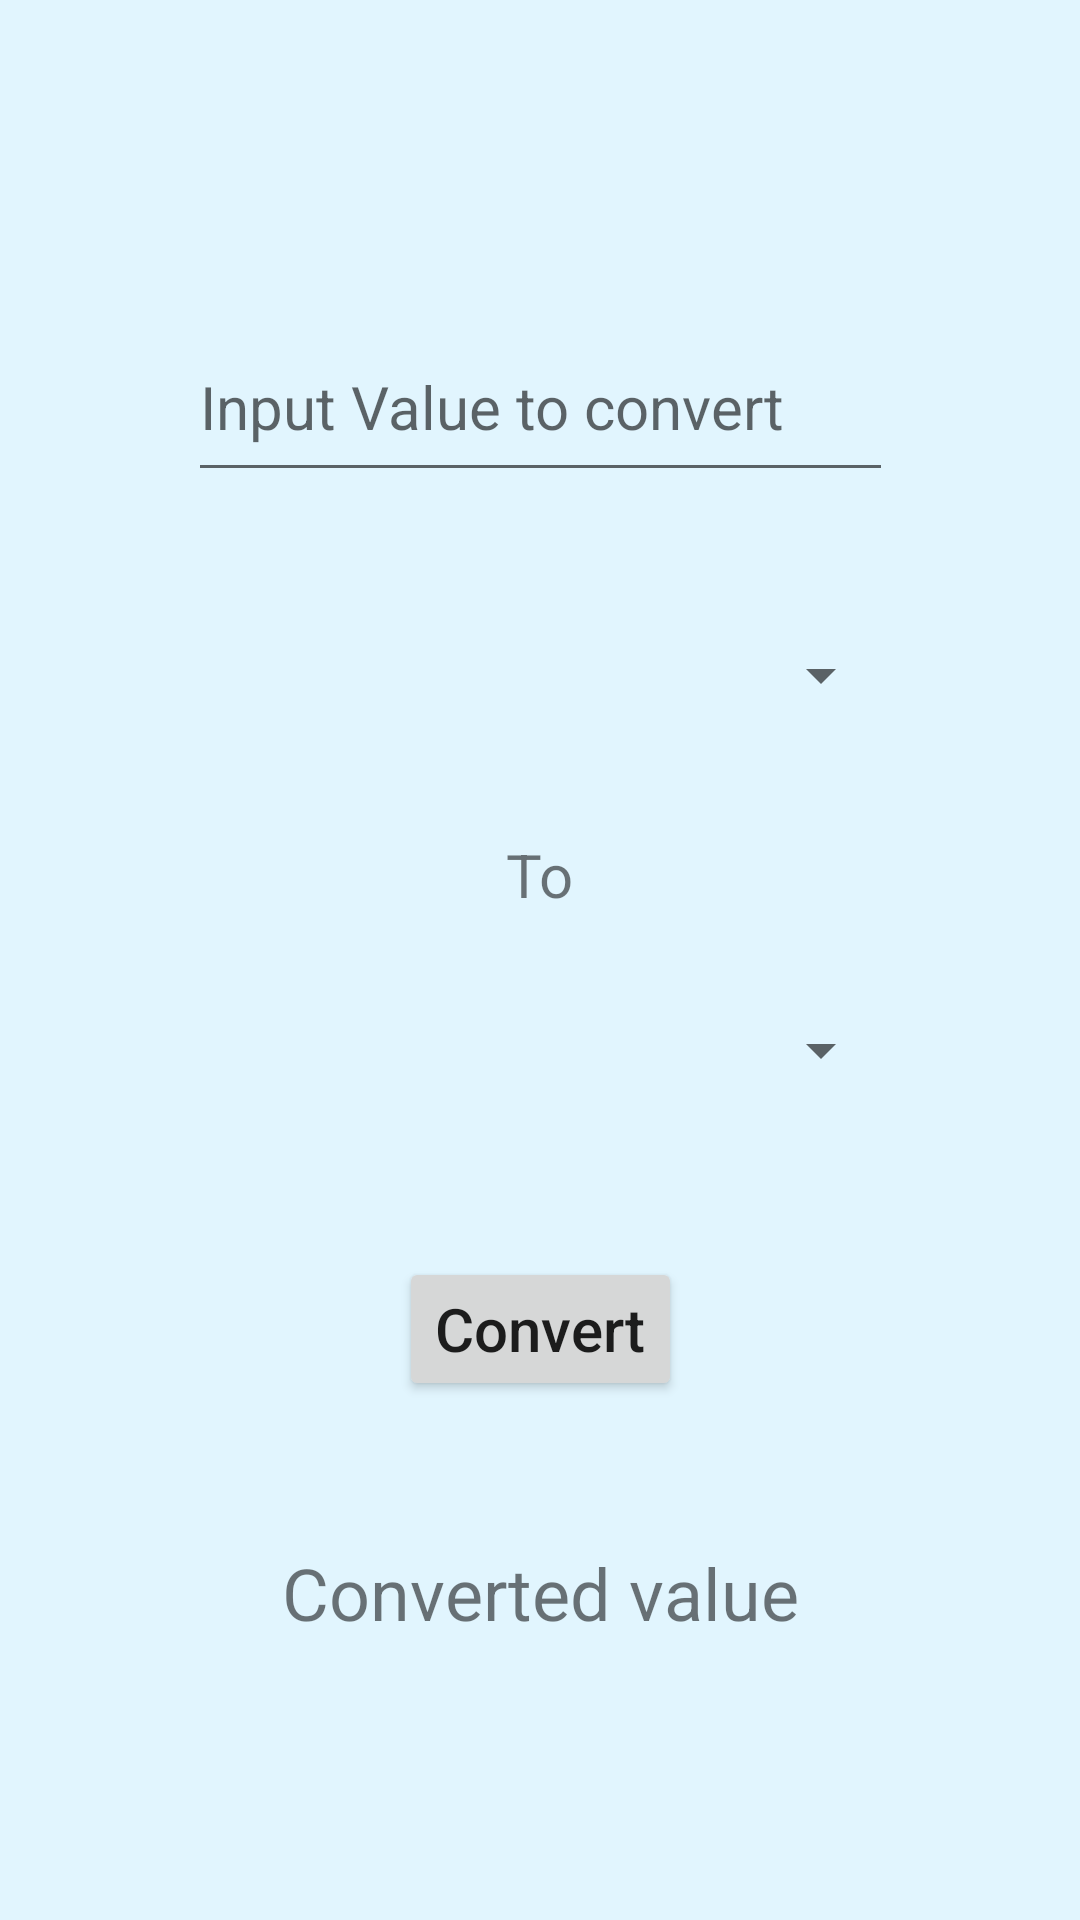

Layout XML and referenced resources for this Android screen:
<!-- AndroidManifest.xml: application theme Theme.BasicUnitConverter -->
<!-- res/layout/activity_length.xml -->
<?xml version="1.0" encoding="utf-8"?>
<androidx.constraintlayout.widget.ConstraintLayout xmlns:android="http://schemas.android.com/apk/res/android"
    xmlns:app="http://schemas.android.com/apk/res-auto"
    xmlns:tools="http://schemas.android.com/tools"
    android:layout_width="match_parent"
    android:layout_height="match_parent"
    android:background="#E1F5FE"
    tools:context=".LengthActivity">

    <EditText
        android:id="@+id/editTextNumberDecimal"
        android:layout_width="235dp"
        android:layout_height="60dp"
        android:layout_marginTop="104dp"
        android:ems="10"
        android:hint="Input Value to convert"
        android:inputType="numberDecimal"
        android:textSize="20sp"
        app:layout_constraintEnd_toEndOf="parent"
        app:layout_constraintStart_toStartOf="parent"
        app:layout_constraintTop_toTopOf="parent" />

    <Spinner
        android:id="@+id/spinner"
        android:layout_width="235dp"
        android:layout_height="50dp"
        android:layout_marginTop="36dp"
        android:dropDownWidth="match_parent"
        app:layout_constraintEnd_toEndOf="parent"
        app:layout_constraintStart_toStartOf="parent"
        app:layout_constraintTop_toBottomOf="@+id/editTextNumberDecimal" />

    <Button
        android:id="@+id/button"
        android:layout_width="wrap_content"
        android:layout_height="wrap_content"
        android:layout_marginTop="44dp"
        android:text="Convert"
        android:textAllCaps="false"
        android:textSize="20sp"
        app:layout_constraintEnd_toEndOf="parent"
        app:layout_constraintStart_toStartOf="parent"
        app:layout_constraintTop_toBottomOf="@+id/spinner2" />

    <TextView
        android:id="@+id/textView3"
        android:layout_width="235dp"
        android:layout_height="60dp"
        android:gravity="center"
        android:text="Converted value"
        android:textAlignment="center"
        android:textSize="24sp"
        app:layout_constraintBottom_toBottomOf="parent"
        app:layout_constraintEnd_toEndOf="parent"
        app:layout_constraintStart_toStartOf="parent"
        app:layout_constraintTop_toBottomOf="@+id/button"
        app:layout_constraintVertical_bias="0.3" />

    <TextView
        android:id="@+id/textView4"
        android:layout_width="wrap_content"
        android:layout_height="wrap_content"
        android:layout_marginTop="28dp"
        android:text="To"
        android:textSize="20sp"
        app:layout_constraintEnd_toEndOf="parent"
        app:layout_constraintStart_toStartOf="parent"
        app:layout_constraintTop_toBottomOf="@+id/spinner" />

    <Spinner
        android:id="@+id/spinner2"
        android:layout_width="235dp"
        android:layout_height="50dp"
        android:layout_marginTop="20dp"
        android:dropDownWidth="match_parent"
        app:layout_constraintEnd_toEndOf="parent"
        app:layout_constraintStart_toStartOf="parent"
        app:layout_constraintTop_toBottomOf="@+id/textView4" />

</androidx.constraintlayout.widget.ConstraintLayout>
<!-- resources referenced by this layout -->
<resources>
  <style name="Theme.BasicUnitConverter" parent="Theme.MaterialComponents.DayNight.DarkActionBar">
          
          <item name="colorPrimary">@color/purple_500</item>
          <item name="colorPrimaryVariant">@color/purple_700</item>
          <item name="colorOnPrimary">@color/white</item>
          
          <item name="colorSecondary">@color/teal_200</item>
          <item name="colorSecondaryVariant">@color/teal_700</item>
          <item name="colorOnSecondary">@color/black</item>
          
          <item name="android:statusBarColor" tools:targetApi="l">?attr/colorPrimaryVariant</item>
          
      </style>
  <!-- not gathered from this repository: default colours our renderer supplied (Android Studio template values) -->
  <color name="purple_500">#FF6200EE</color>
  <color name="purple_700">#FF3700B3</color>
  <color name="teal_200">#FF03DAC5</color>
  <color name="teal_700">#FF018786</color>
  <color name="black">#FF000000</color>
  <color name="white">#FFFFFFFF</color>
</resources>
